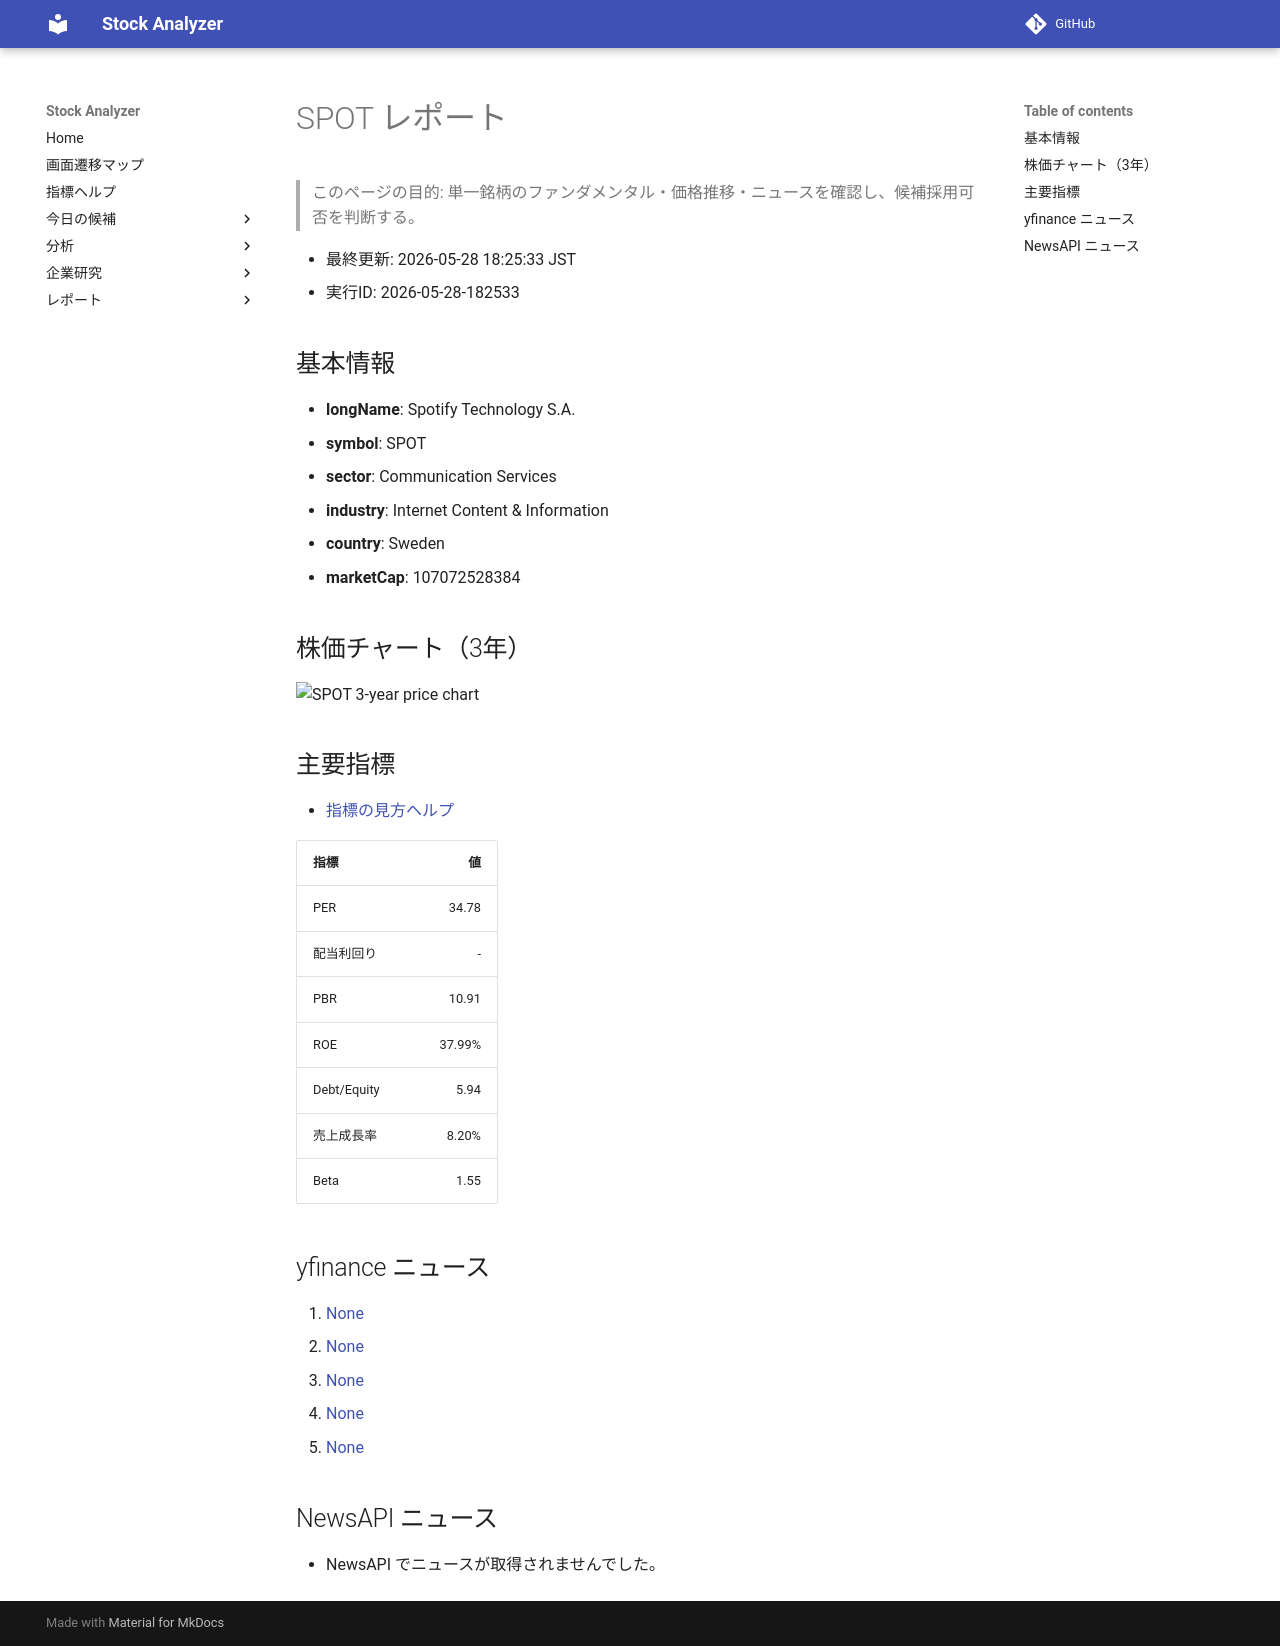

repository: Yumi-note/Making-APP · page: stocks/2026-05-28/182533/SPOT/index.html · generator: mkdocs

# SPOT レポート

> このページの目的: 単一銘柄のファンダメンタル・価格推移・ニュースを確認し、候補採用可否を判断する。

- 最終更新: 2026-05-28 18:25:33 JST
- 実行ID: 2026-05-28-182533

## 基本情報

- **longName**: Spotify Technology S.A.
- **symbol**: SPOT
- **sector**: Communication Services
- **industry**: Internet Content & Information
- **country**: Sweden
- **marketCap**: 107072528384

## 株価チャート（3年）

![SPOT 3-year price chart](SPOT_3y.png)

## 主要指標

- [指標の見方ヘルプ](../../../../indicators.md)

| 指標 | 値 |
|---|---:|
| PER | 34.78 |
| 配当利回り | - |
| PBR | 10.91 |
| ROE | 37.99% |
| Debt/Equity | 5.94 |
| 売上成長率 | 8.20% |
| Beta | 1.55 |

## yfinance ニュース

1. [None](None)
2. [None](None)
3. [None](None)
4. [None](None)
5. [None](None)

## NewsAPI ニュース

- NewsAPI でニュースが取得されませんでした。
